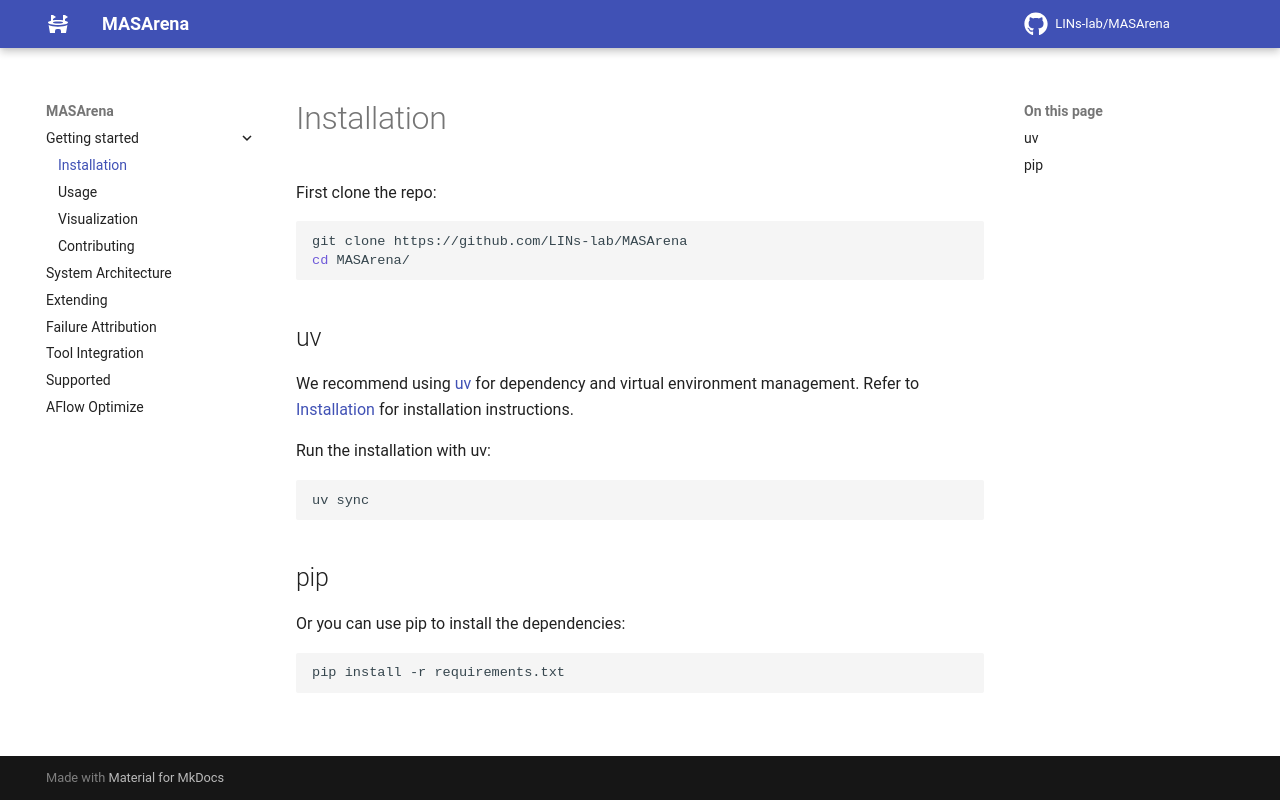

repository: zhhhhhhhy/MASArena · page: quick_start/installation/index.html · generator: mkdocs

# Installation

First clone the repo:

```bash
git clone https://github.com/LINs-lab/MASArena
cd MASArena/
```

## uv
We recommend using [uv](https://docs.astral.sh/uv/) for dependency and virtual environment management. Refer to [Installation](https://docs.astral.sh/uv/getting-started/installation/) for installation instructions.

Run the installation with uv:

```bash
uv sync
```

## pip

Or you can use pip to install the dependencies:

```bash
pip install -r requirements.txt
```
